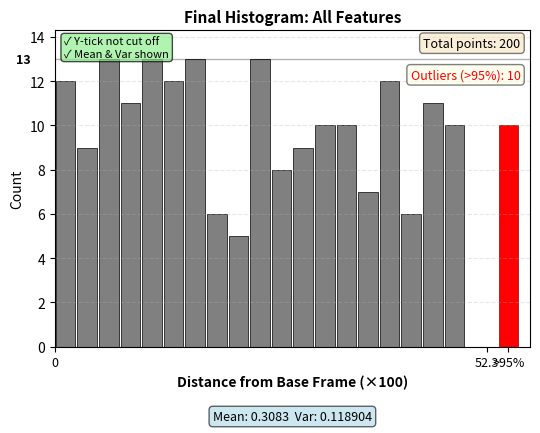

Write the Python code that produced this figure.
#!/usr/bin/env python3
"""
Demonstrate the final histogram visualization with all requested features.
"""

import numpy as np
import matplotlib.pyplot as plt
import matplotlib

matplotlib.use("Agg")  # Non-interactive backend

# Set random seed for reproducibility
np.random.seed(42)


def create_final_histogram_demo(output_file="histogram_demo_final.png"):
    """Create a demo histogram showing all features including mean/variance"""

    # Simulate landmark distances with some outliers
    # Most distances are small (0-0.5), with a few large outliers
    normal_distances = np.random.uniform(0, 0.5, 190)
    outlier_distances = np.random.uniform(1.0, 2.0, 10)
    all_distances = np.concatenate([normal_distances, outlier_distances])

    # Calculate statistics
    mean_dist = all_distances.mean()
    var_dist = all_distances.var()

    # Calculate 95th percentile
    percentile_95 = np.percentile(all_distances, 95)

    # Separate outliers
    outlier_mask = all_distances > percentile_95
    non_outlier_distances = all_distances[~outlier_mask]
    outlier_count = outlier_mask.sum()

    # Create histogram
    hist_values, bin_edges = np.histogram(
        non_outlier_distances, bins=20, range=(0, percentile_95)
    )

    # Create the plot with more space at bottom
    fig, ax = plt.subplots(figsize=(5.5, 4.5))

    # Plot histogram bars
    bar_width = bin_edges[1] - bin_edges[0]
    bar_positions = bin_edges[:-1] + bar_width / 2

    ax.bar(
        bar_positions,
        hist_values,
        width=bar_width * 0.9,
        color="gray",
        edgecolor="black",
        linewidth=0.5,
    )

    # Add outlier bar at the end (in red)
    if outlier_count > 0:
        outlier_position = bin_edges[-1] + bar_width
        ax.bar(
            outlier_position,
            outlier_count,
            width=bar_width * 0.9,
            color="red",
            edgecolor="darkred",
            linewidth=0.5,
        )

    # Set labels and title
    ax.set_xlabel("Distance from Base Frame (×100)", fontsize=10, fontweight="bold")
    ax.set_ylabel("Count", fontsize=10)
    ax.set_title("Final Histogram: All Features", fontsize=11, fontweight="bold")

    # Customize x-axis - multiply by 100
    ax.set_xlim(0, outlier_position + bar_width if outlier_count > 0 else bin_edges[-1])

    # Add x-axis labels (multiplied by 100)
    ax.set_xticks(
        [0, percentile_95, outlier_position if outlier_count > 0 else bin_edges[-1]]
    )
    ax.set_xticklabels(
        ["0", f"{percentile_95 * 100:.1f}", ">95%" if outlier_count > 0 else ""],
        fontsize=9,
    )

    # Add y-axis tick at the top showing max value
    max_count = max(hist_values.max(), outlier_count)
    ax.set_ylim(0, max_count * 1.1)  # Add 10% headroom

    # Add custom y-axis tick at top with more space on left
    ax.axhline(y=max_count, color="black", linewidth=1, linestyle="-", alpha=0.3)
    ax.text(
        -0.05,
        max_count,
        str(max_count),
        transform=ax.get_yaxis_transform(),
        ha="right",
        va="center",
        fontsize=9,
        fontweight="bold",
    )

    # Add grid
    ax.grid(True, alpha=0.3, linestyle="--", axis="y")

    # Add mean and variance text below the histogram
    # Note: Show values BEFORE ×100 scaling
    stats_text = f"Mean: {mean_dist:.4f}  Var: {var_dist:.6f}"
    ax.text(
        0.5,
        -0.20,
        stats_text,
        transform=ax.transAxes,
        ha="center",
        va="top",
        fontsize=9,
        bbox=dict(boxstyle="round", facecolor="lightblue", alpha=0.6),
    )

    # Add annotations
    ax.text(
        0.98,
        0.98,
        f"Total points: {len(all_distances)}",
        transform=ax.transAxes,
        ha="right",
        va="top",
        fontsize=9,
        bbox=dict(boxstyle="round", facecolor="wheat", alpha=0.5),
    )

    if outlier_count > 0:
        ax.text(
            0.98,
            0.88,
            f"Outliers (>95%): {outlier_count}",
            transform=ax.transAxes,
            ha="right",
            va="top",
            fontsize=9,
            color="red",
            bbox=dict(boxstyle="round", facecolor="lightyellow", alpha=0.5),
        )

    # Highlight the changes
    ax.text(
        0.02,
        0.98,
        "✓ Y-tick not cut off\n✓ Mean & Var shown",
        transform=ax.transAxes,
        ha="left",
        va="top",
        fontsize=8,
        bbox=dict(boxstyle="round", facecolor="lightgreen", alpha=0.7),
    )

    plt.tight_layout()
    plt.savefig(output_file, dpi=150, bbox_inches="tight")
    print(f"Final histogram demo saved to: {output_file}")

    # Print statistics
    print("\nStatistics:")
    print(f"  Total landmarks: {len(all_distances)}")
    print(f"  Mean distance: {mean_dist:.4f}")
    print(f"  Variance: {var_dist:.6f}")
    print(f"  Distance range: [{all_distances.min():.4f}, {all_distances.max():.4f}]")
    print(
        f"  95th percentile: {percentile_95:.4f} (displayed as {percentile_95 * 100:.1f})"
    )
    print(f"  Max count: {max_count}")


def main():
    print("=" * 60)
    print("Creating Final Histogram Demonstration")
    print("=" * 60)
    print()

    create_final_histogram_demo()

    print()
    print("=" * 60)
    print("Final histogram demo created successfully! ✓")
    print("=" * 60)


if __name__ == "__main__":
    main()
